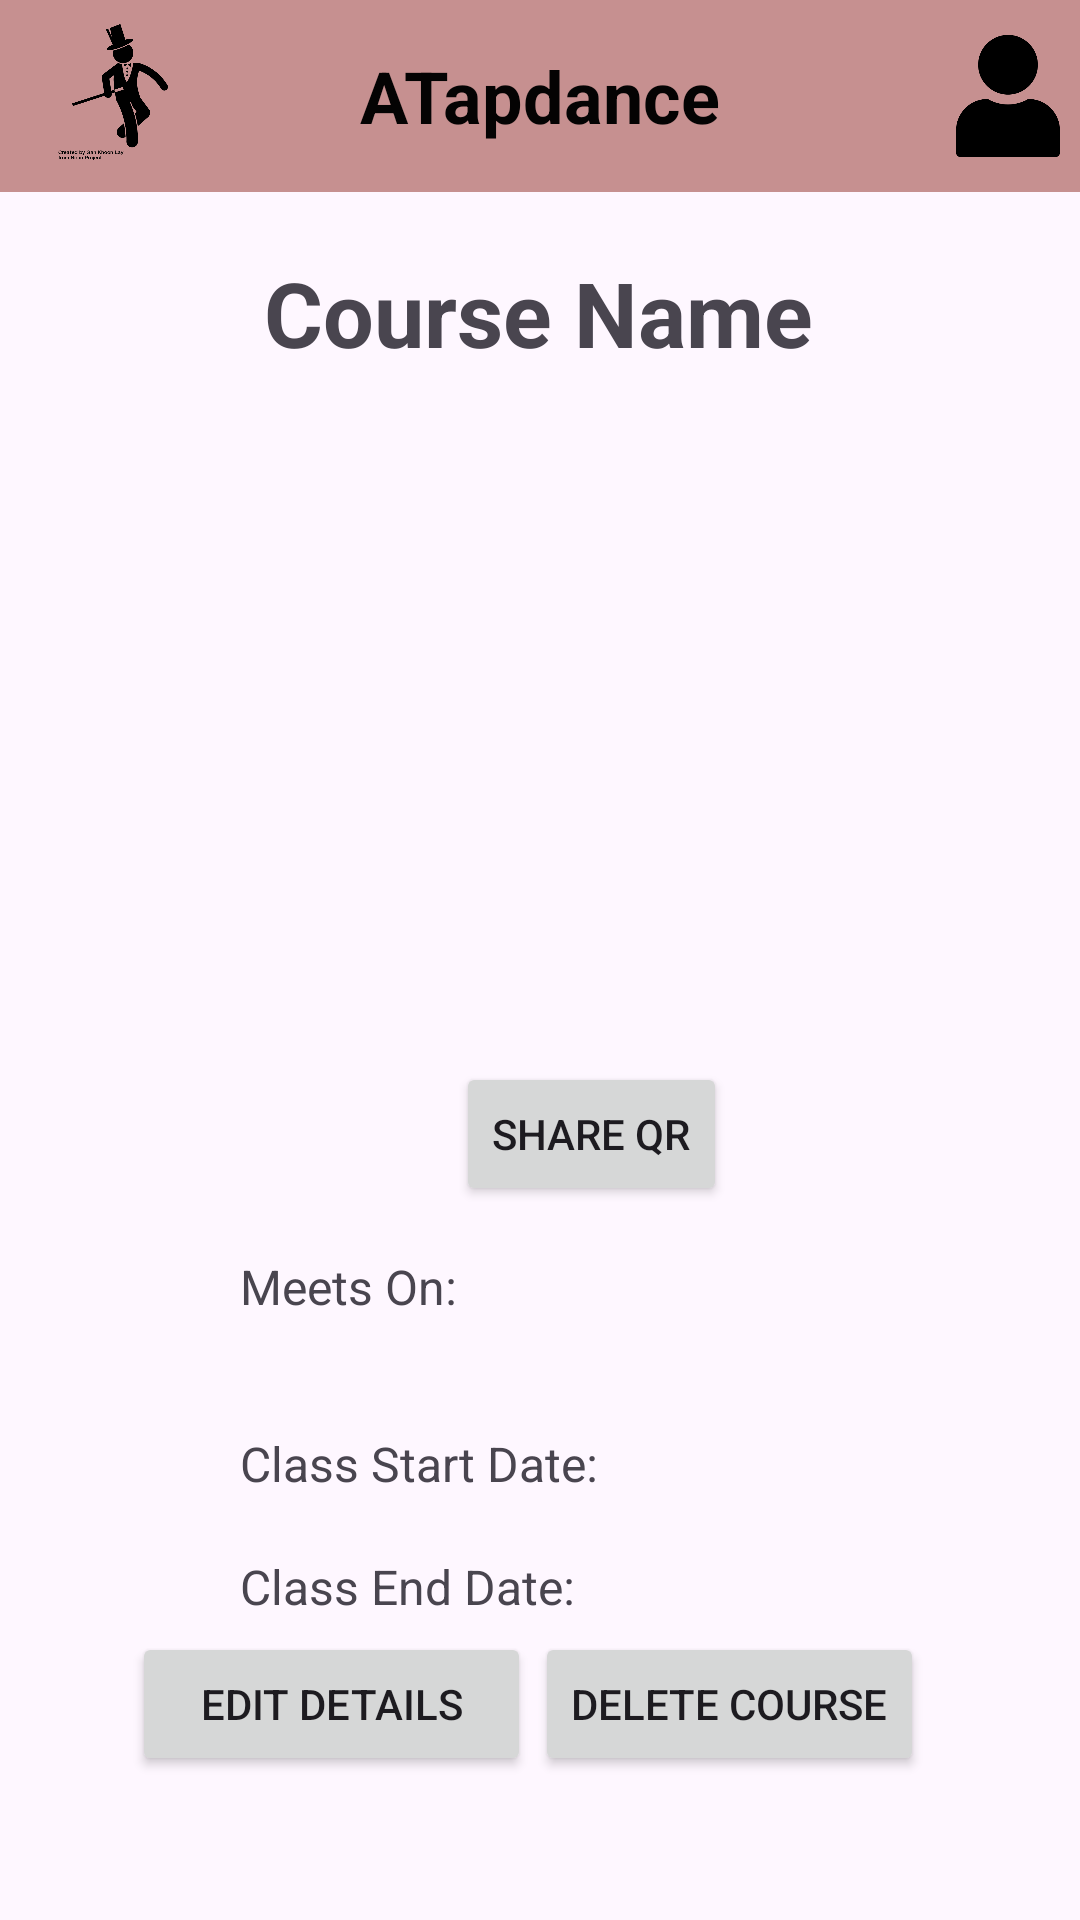

The Android layout XML behind this screen, and the referenced resources:
<!-- AndroidManifest.xml: application theme Theme.AttendanceApp2 -->
<!-- res/layout/activity_course_details.xml -->
<?xml version="1.0" encoding="utf-8"?>
<androidx.constraintlayout.widget.ConstraintLayout xmlns:android="http://schemas.android.com/apk/res/android"
    xmlns:app="http://schemas.android.com/apk/res-auto"
    xmlns:tools="http://schemas.android.com/tools"
    android:layout_width="match_parent"
    android:layout_height="match_parent"
    tools:context="com.cs407.attendanceapp.CourseDetails">

    <androidx.appcompat.widget.Toolbar
        android:id="@+id/toolbar"
        android:layout_width="0dp"
        android:layout_height="wrap_content"
        android:background="#C69090"
        app:layout_constraintEnd_toEndOf="parent"
        app:layout_constraintStart_toStartOf="parent"
        app:layout_constraintTop_toTopOf="parent"
        app:popupTheme="@style/AppTheme.PopupOverlay">

        <TextView
            android:layout_width="wrap_content"
            android:layout_height="wrap_content"
            android:layout_gravity="center"
            android:text="@string/atapdance"
            android:textColor="#040303"
            android:textSize="24sp"
            android:textStyle="bold"
            tools:layout_editor_absoluteX="150dp"
            tools:layout_editor_absoluteY="19dp" />

        <ImageView
            android:layout_width="48dp"
            android:layout_height="48dp"
            android:layout_gravity="start"
            android:src="@drawable/tap_dance_icon"
            tools:layout_editor_absoluteX="16dp" />

        <ImageView
            android:id="@+id/profile_icon"
            android:layout_width="48dp"
            android:layout_height="48dp"
            android:layout_gravity="end"
            android:onClick="showProfilePopupMenu"
            android:src="@drawable/profile_icon"
            tools:layout_editor_absoluteX="363dp"
            tools:layout_editor_absoluteY="8dp" />

    </androidx.appcompat.widget.Toolbar>

    <ImageView
        android:id="@+id/qrCodeImageView"
        android:layout_width="211dp"
        android:layout_height="186dp"
        android:layout_marginTop="24dp"
        app:layout_constraintEnd_toEndOf="parent"
        app:layout_constraintStart_toStartOf="parent"
        app:layout_constraintTop_toBottomOf="@+id/textView21" />

    <TextView
        android:id="@+id/textView21"
        android:layout_width="248dp"
        android:layout_height="52dp"
        android:layout_marginStart="88dp"
        android:layout_marginTop="20dp"
        android:text="Course Name"
        android:textSize="30sp"
        android:textStyle="bold"
        app:layout_constraintStart_toStartOf="parent"
        app:layout_constraintTop_toBottomOf="@+id/toolbar" />

    <Button
        android:id="@+id/shareQrButton"
        android:layout_width="wrap_content"
        android:layout_height="wrap_content"
        android:layout_marginStart="152dp"
        android:layout_marginTop="8dp"
        android:text="Share QR"
        app:layout_constraintStart_toStartOf="parent"
        app:layout_constraintTop_toBottomOf="@+id/qrCodeImageView" />

    <TextView
        android:id="@+id/classDaysButton"
        android:layout_width="249dp"
        android:layout_height="47dp"
        android:layout_marginStart="80dp"
        android:layout_marginTop="16dp"
        android:text="Meets On: "
        android:textSize="16sp"
        app:layout_constraintStart_toStartOf="parent"
        app:layout_constraintTop_toBottomOf="@+id/shareQrButton" />

    <TextView
        android:id="@+id/classStartText"
        android:layout_width="250dp"
        android:layout_height="29dp"
        android:layout_marginStart="80dp"
        android:layout_marginTop="12dp"
        android:text="Class Start Date: "
        android:textSize="16sp"
        app:layout_constraintStart_toStartOf="parent"
        app:layout_constraintTop_toBottomOf="@+id/classDaysButton" />

    <TextView
        android:id="@+id/classEndText"
        android:layout_width="250dp"
        android:layout_height="29dp"
        android:layout_marginStart="80dp"
        android:layout_marginTop="12dp"
        android:text="Class End Date: "
        android:textSize="16sp"
        app:layout_constraintStart_toStartOf="parent"
        app:layout_constraintTop_toBottomOf="@+id/classStartText" />

    <Button
        android:id="@+id/editCourseButton"
        android:layout_width="133dp"
        android:layout_height="48dp"
        android:layout_marginStart="44dp"
        android:layout_marginBottom="48dp"
        android:text="Edit Details"
        app:layout_constraintBottom_toBottomOf="parent"
        app:layout_constraintStart_toStartOf="parent" />

    <Button
        android:id="@+id/deleteCourseButton"
        android:layout_width="wrap_content"
        android:layout_height="wrap_content"
        android:layout_marginEnd="52dp"
        android:layout_marginBottom="48dp"
        android:text="Delete Course"
        app:layout_constraintBottom_toBottomOf="parent"
        app:layout_constraintEnd_toEndOf="parent" />

    <ImageButton
        android:id="@+id/backButton"
        android:layout_width="54dp"
        android:layout_height="40dp"
        android:layout_marginTop="20dp"
        android:layout_marginEnd="16dp"
        android:background="?attr/selectableItemBackground"
        android:scaleType="fitCenter"
        android:src="@drawable/baseline_arrow_back_ios_new_24"
        app:layout_constraintEnd_toStartOf="@+id/textView21"
        app:layout_constraintTop_toBottomOf="@+id/toolbar" />


</androidx.constraintlayout.widget.ConstraintLayout>
<!-- resources referenced by this layout -->
<resources>
  <!-- drawable profile_icon: png bitmap (drawable, 6809 bytes) -->
  <!-- drawable tap_dance_icon: png bitmap (drawable, 23413 bytes) -->
  <string name="atapdance">ATapdance</string>
  <style name="AppTheme.PopupOverlay" parent="ThemeOverlay.AppCompat.Light">
          ]
      </style>
  <style name="Theme.AttendanceApp2" parent="Base.Theme.AttendanceApp2" />
  <style name="Base.Theme.AttendanceApp2" parent="Theme.Material3.DayNight.NoActionBar">
          
          
      </style>
</resources>
